Run: headless pygame with SDL's dummy video driver; simulated clock (each Clock.tick advances the game by its frame time, no real sleeping); random seed 0; keys injected as events and as key.get_pressed() state; no mouse input.
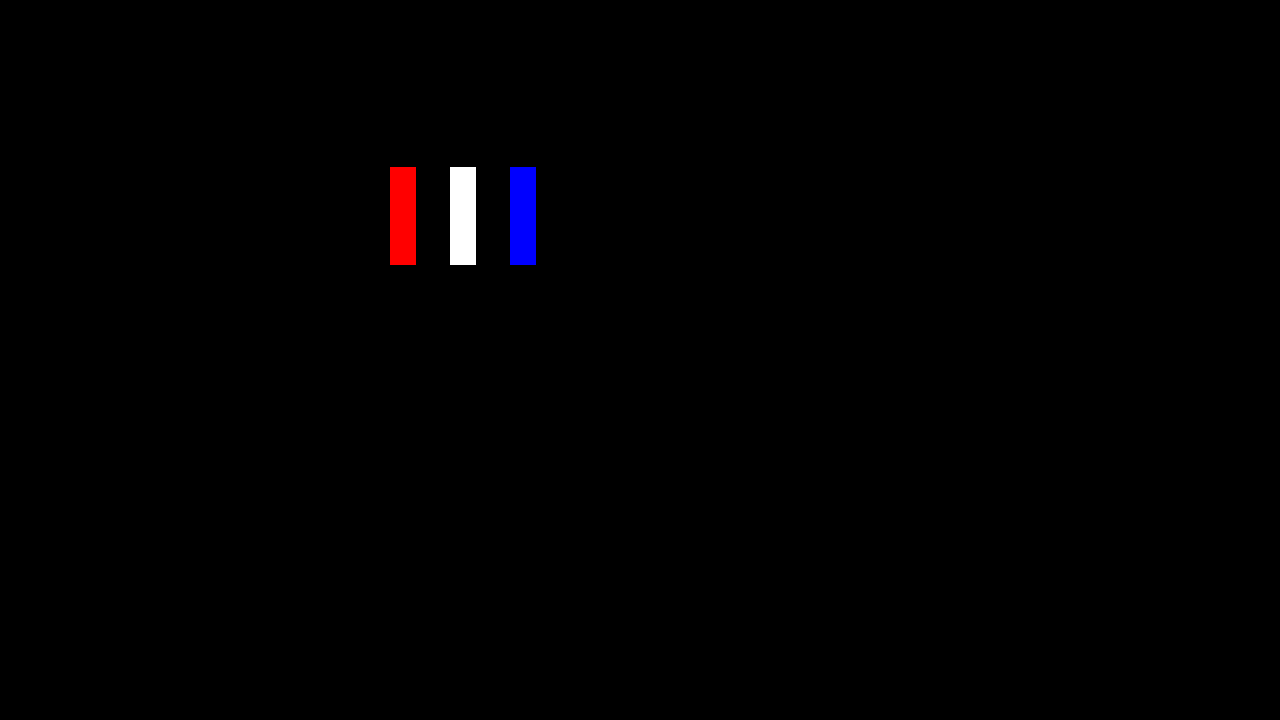
Frame 1 of 4 · flips 1–60 · no input
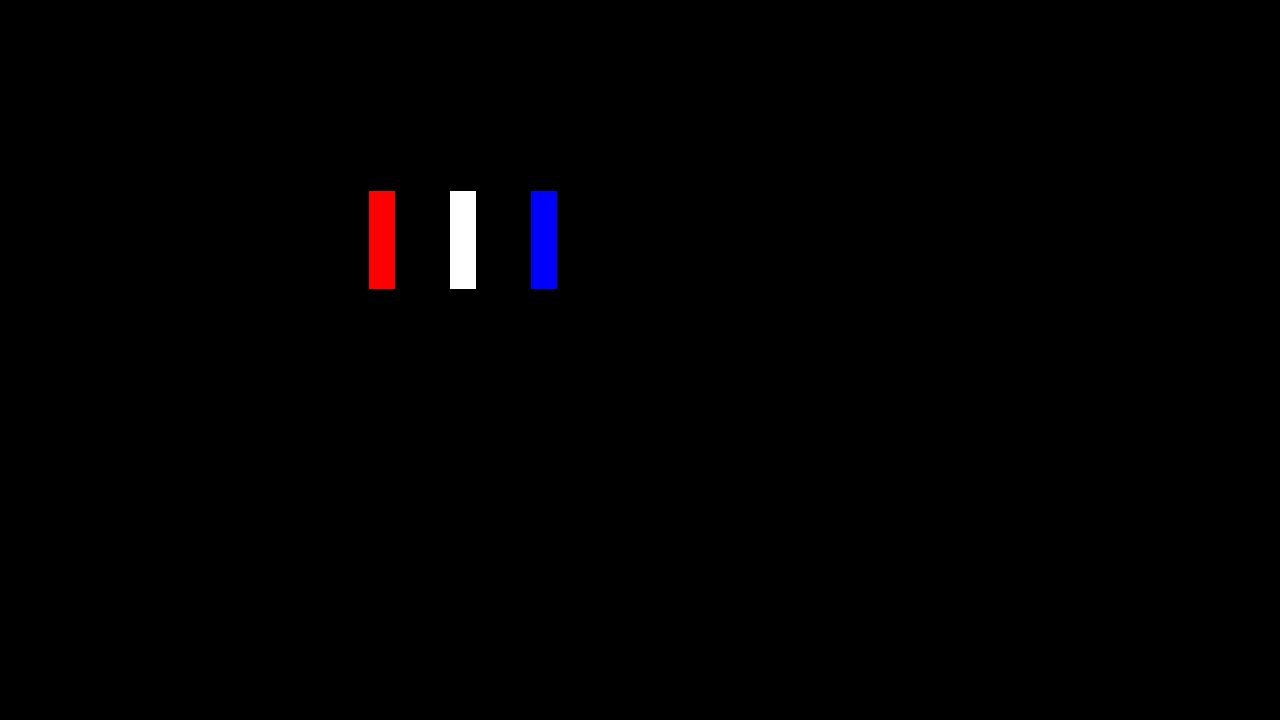
Frame 2 of 4 · flips 61–180 · tapped SPACE, RETURN · held RIGHT (→), D
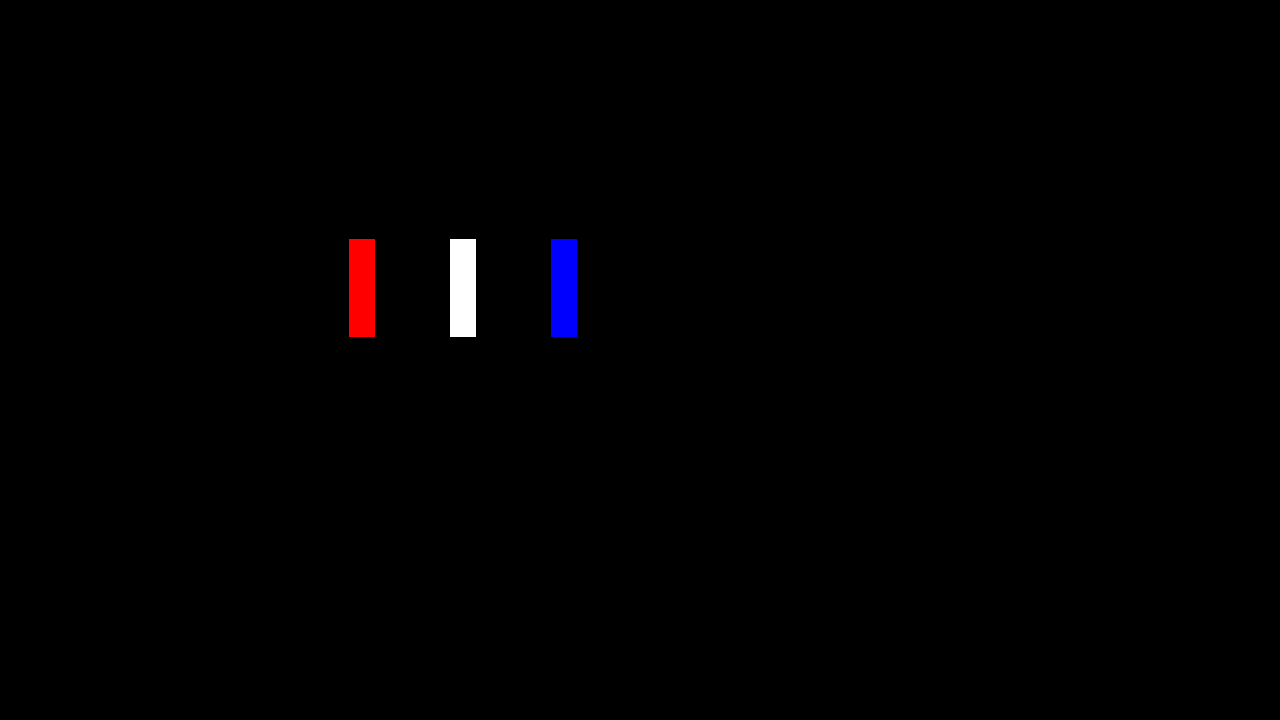
Frame 3 of 4 · flips 181–300 · held DOWN (↓), S
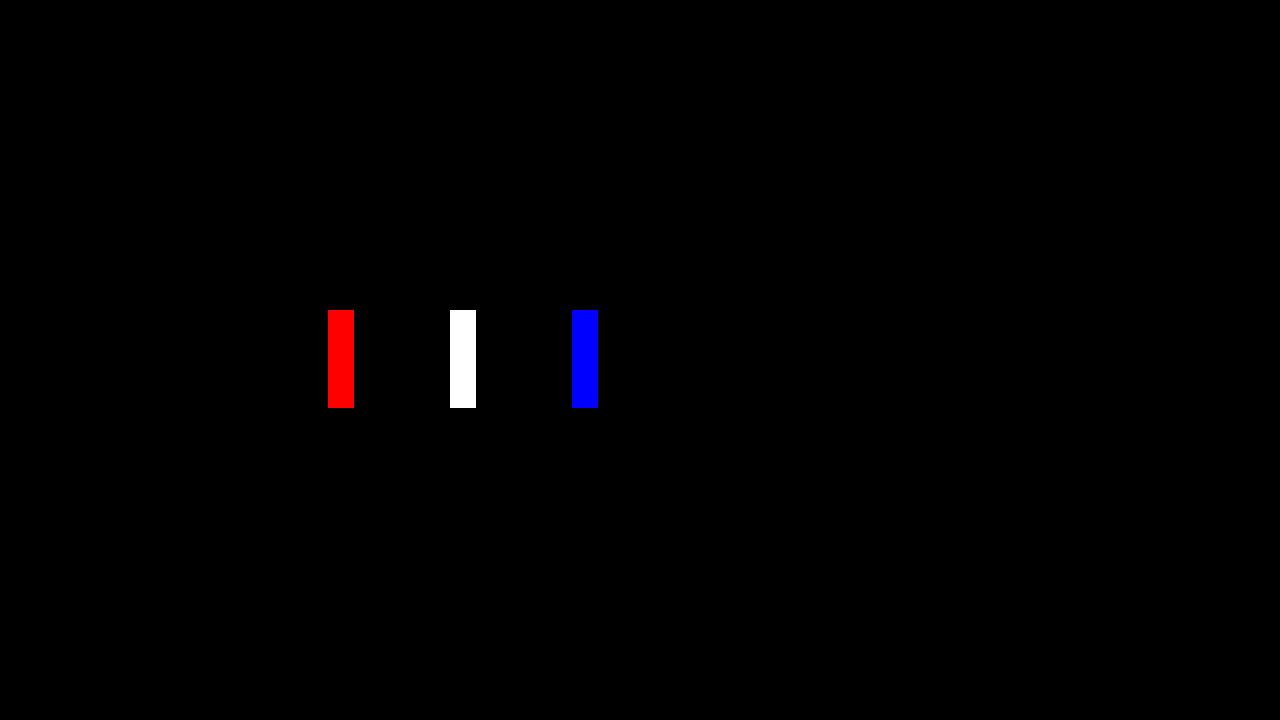
Frame 4 of 4 · flips 301–420 · held LEFT (←), A, UP (↑), W

The pygame program that drew these frames:

#!/usr/bin/env python
# Python
import sys, os
import pygame
import datetime
from collections import defaultdict

# PyGame Constants
from pygame.locals import *
from pygame.color import THECOLORS

class GameDisplay:
	def __init__(self, screen_tuple_px):
		self.width_px = screen_tuple_px[0]
		self.height_px = screen_tuple_px[1]
		self.left_m = 0.0
		self.right_m = env.m_from_px(self.width_px)
		self.top_m = 0.0
		self.bottom_m = env.m_from_px(self.height_px)
		self.surface = pygame.display.set_mode(screen_tuple_px)
		self.erase_and_update()
		
	def update_caption(self, title):
		pygame.display.set_caption(title)
		self.caption = title
		
	def erase_and_update(self):
		self.surface.fill(THECOLORS["black"])
		pygame.display.flip()
		
class Environment:
	def __init__(self, length_px, length_m):
		self.px_to_m = length_m/float(length_px)
		self.m_to_px = (float(length_px)/length_m)

	# Convert from meters to pixels
	def px_from_m(self, dx_m):
		return int(round(dx_m * self.m_to_px))

	# Convert from pixels to meters
	def m_from_px(self, dx_px):
		return float(dx_px) * self.px_to_m
			
class PhysObj:
	def __init__(self, color=THECOLORS["white"], left_px=10, top_px=400, width_px=26, height_px=98, density=600.0, v_mps=[1,1]):

		self.color = color

		#set dimensions, weight and center
		self.height_px = height_px        
		self.top_px = top_px
		self.width_px  = width_px
		self.width_m = env.m_from_px(width_px)
		self.halfwidth_m = self.width_m/2
		self.height_m = env.m_from_px(width_px)
		self.halfheight_m = self.height_m/2
		self.density_kgpm2 = density
		self.m_kg = self.height_m * self.width_m * self.density_kgpm2
		
		# Initialize the position and speed of the car. These are affected by the
		# physics calcs in the Track.
		self.center_m = [env.m_from_px(left_px) + (self.halfwidth_m), env.m_from_px(top_px) + (self.halfheight_m)]
		self.v_mps = v_mps
		
		air_track.objCount += 1
		self.name = air_track.objCount
		# Create a rectangle object based on these dimensions
		# Left: distance from the left edge of the screen in px.
		# Top:  distance from the top  edge of the screen in px.
		self.rect = pygame.Rect(left_px, self.top_px, self.width_px, self.height_px)
		
	def draw_obj(self):
		# Update the pixel position of the car's rectangle object to match the value
		# controlled by the physics calculations.
		print(env.px_from_m(self.center_m[0]))
		self.rect.centerx = env.px_from_m( self.center_m[0])
		self.rect.centery = env.px_from_m( self.center_m[1])
		# Draw the main rectangle.
		pygame.draw.rect(game_window.surface, self.color, self.rect)
		
class AirTrack:
	def __init__(self):
		# Initialize the list of cars.
		self.objs = []
		self.objCount = 0
		self.coef_wall_bounce = 0.90
		self.g_mps2 = 9.8/20.0
		
	def update_SpeedandPosition(self, obj, dt_s):
		# Calculate the new physical car position
		obj_forces_N = (0,(obj.m_kg * self.g_mps2))
		obj_acc_mps2 = [(obj_forces_N[0] / obj.m_kg), (obj_forces_N[1] / obj.m_kg)]
		v_final_mps = [obj.v_mps[0] + (obj_acc_mps2[0] * dt_s), obj.v_mps[1] + (obj_acc_mps2[1] * dt_s)]
		v_avg_mps = [(obj.v_mps[0] + v_final_mps[0])/2.0, (obj.v_mps[1] + v_final_mps[1])/2.0]
		obj.center_m = [obj.center_m[0] + (obj.v_mps[0] * dt_s), obj.center_m[1] + (obj.v_mps[1] * dt_s)]
		obj.v_mps = v_final_mps
		
	def check_collisions(self):
		for obj in self.objs:
			if (((obj.center_m[0] - obj.halfwidth_m) < game_window.left_m) or ((obj.center_m[0] + obj.halfwidth_m) > game_window.right_m)):
				self.wall_penetrations(obj)
				obj.v_mps[0] = -obj.v_mps[0] * self.coef_wall_bounce
			elif (((obj.center_m[1] - obj.halfwidth_m) < game_window.top_m) or ((obj.center_m[1] + obj.halfwidth_m) > game_window.bottom_m)):
				self.wall_penetrations(obj)
				obj.v_mps[1] = -obj.v_mps[1] * self.coef_wall_bounce	
				
	def wall_penetrations(self, obj):
		penetration_left_x_m = game_window.left_m - (obj.center_m[0] - obj.halfwidth_m)
		penetration_right_x_m = (obj.center_m[0] + obj.halfwidth_m) - game_window.right_m
		penetration_top_y_m = game_window.top_m - (obj.center_m[1] + obj.halfheight_m)
		penetration_bottom_y_m = (obj.center_m[1] + obj.halfheight_m) - game_window.bottom_m
		if penetration_left_x_m > 0:
			obj.center_m[0] += 2 * penetration_left_x_m
		elif penetration_right_x_m > 0:
			obj.center_m[0] -= 2 * penetration_right_x_m
		elif penetration_top_y_m > 0:
			obj.center_m[1] += 2 * penetration_top_y_m
		elif penetration_bottom_y_m > 0:
			obj.center_m[1] -= 2 * penetration_bottom_y_m
			
	def make_obj(self, color, l_px, t_px, s_mps):
		self.objs.append( PhysObj(color, left_px = l_px, top_px = t_px, v_mps = s_mps))
		
def main():
	#some globals
	global env, game_window, air_track
	
	#Initialize pygame and instance environment and window
	pygame.init()
	window_size_px = window_width_px, window_height_px = (1280, 720)
	env = Environment(window_width_px, 1.5)
	game_window = GameDisplay(window_size_px)

	# Instantiate an air track and add obj
	air_track = AirTrack()
	air_track.make_obj( THECOLORS["white"], 450, 200, [0,0])
	air_track.make_obj( THECOLORS["red"], 400, 200, [-.1,0])
	air_track.make_obj( THECOLORS["blue"], 500, 200, [.1,0])
	
	myclock = pygame.time.Clock()
	framerate_limit = 400
	time_s = 0.0
	
	user_done = False
#	for event in pygame.event.get():
#		if (event.type == pygame.QUIT): 
#			return 'quit'
	while not user_done:
		game_window.surface.fill(THECOLORS["black"])
		dt_s = float(myclock.tick(framerate_limit) * 1e-3)
		
		for obj in air_track.objs:
			air_track.update_SpeedandPosition(obj, dt_s)
			
		air_track.check_collisions()
		
		for obj in air_track.objs:
			obj.draw_obj()
		
		time_s += dt_s
		pygame.display.flip()
		
main()
